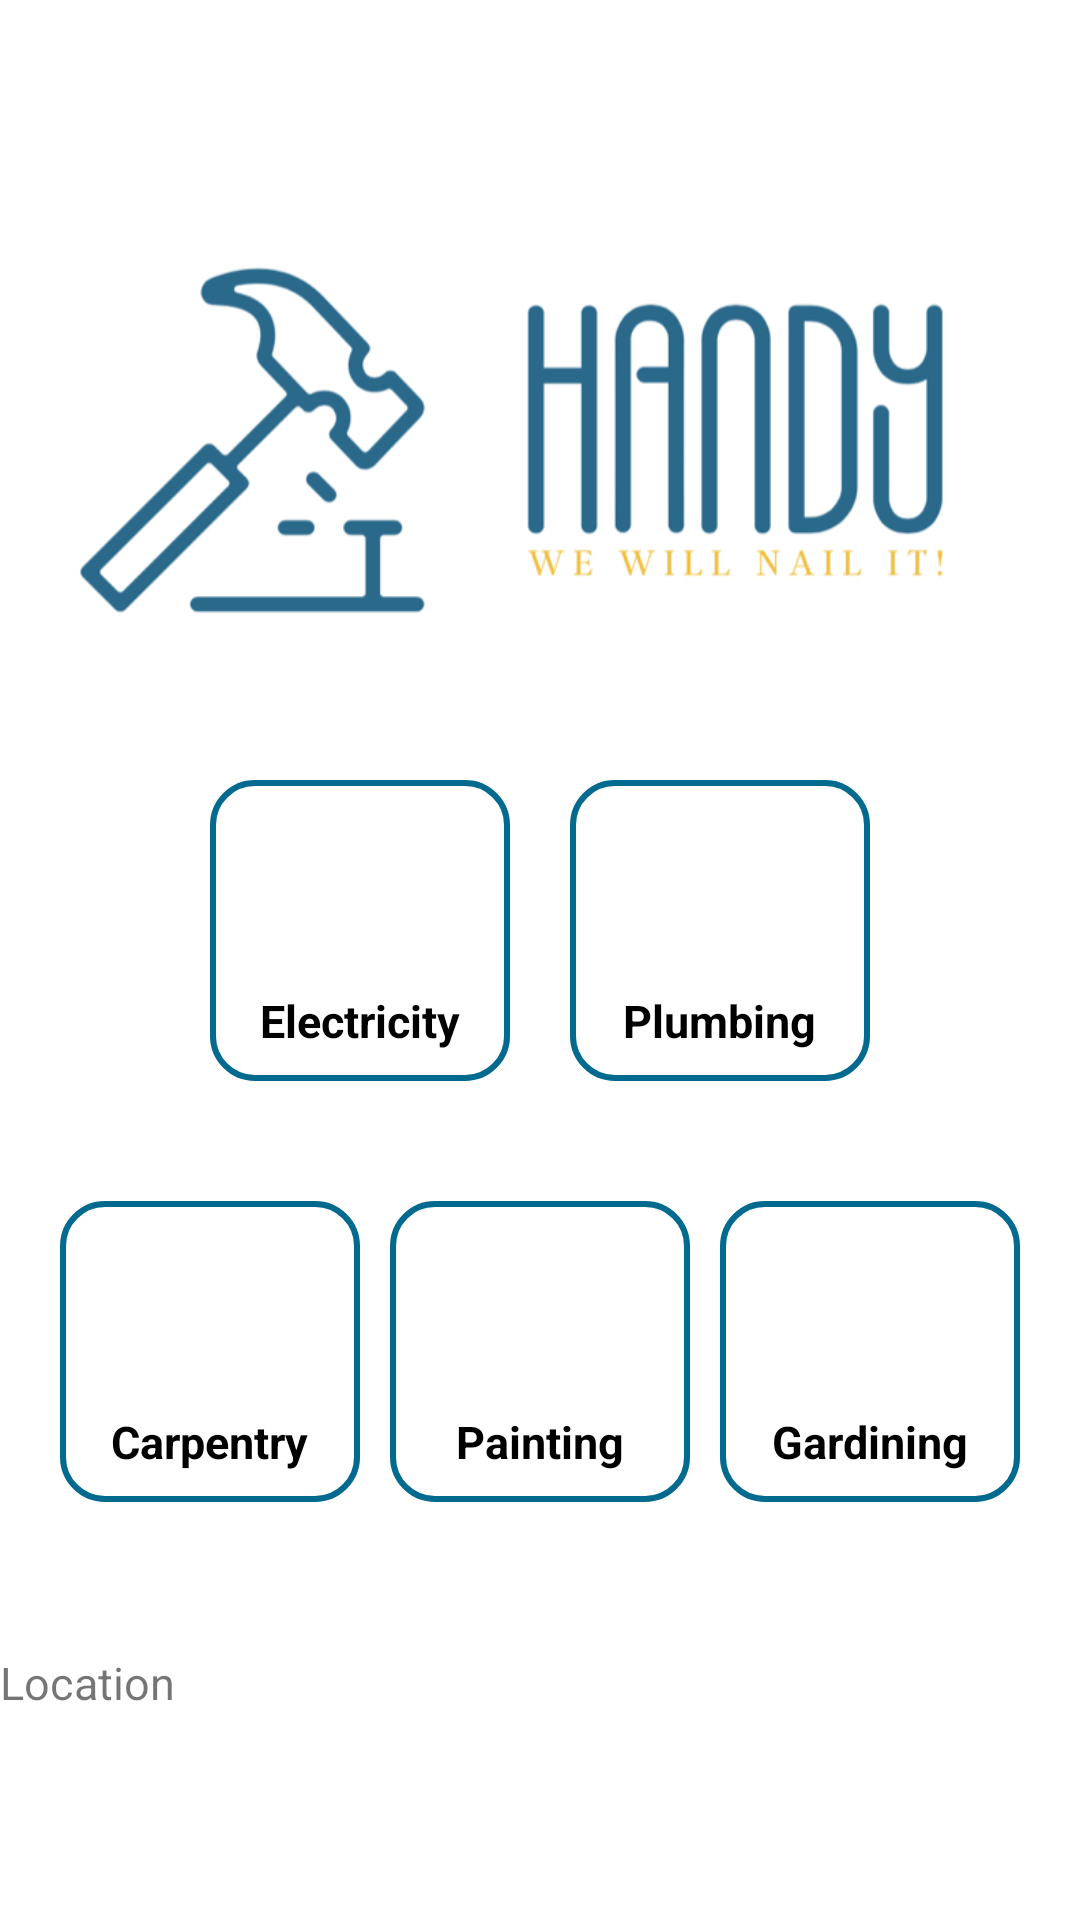

The Android layout XML behind this screen, and the referenced resources:
<!-- AndroidManifest.xml: application theme Theme.Handy -->
<!-- res/layout/fragment_home.xml -->
<?xml version="1.0" encoding="utf-8"?>
<androidx.constraintlayout.widget.ConstraintLayout xmlns:android="http://schemas.android.com/apk/res/android"
    xmlns:app="http://schemas.android.com/apk/res-auto"
    xmlns:tools="http://schemas.android.com/tools"
    android:layout_width="match_parent"
    android:layout_height="match_parent"
    tools:context=".ui.home.HomeFragment">

    <LinearLayout
        android:layout_width="match_parent"
        android:layout_height="match_parent"
        android:orientation="vertical"
        >
        <ImageView

            android:layout_width="match_parent"
            android:layout_height="260dp"
            android:layout_gravity="center_horizontal"
            android:gravity="bottom"
            android:background="@drawable/screen_shot_2023_01_14_at_4_58_40_pm"
            tools:ignore="RtlCompat" />


        <LinearLayout
            android:layout_width="match_parent"
            android:layout_height="wrap_content"
            android:orientation="vertical">

            <LinearLayout
                android:layout_width="match_parent"
                android:layout_height="wrap_content"

                android:gravity="center"
                android:layout_marginBottom="20dp"
                android:orientation="horizontal"
                android:paddingBottom="20dp">

                <LinearLayout
                    android:clickable="true"
                    android:onClick="go_tag_elect"
                    android:layout_marginRight="20dp"
                    android:layout_width="100dp"
                    android:layout_height="wrap_content"
                    android:background="@drawable/border_layout"
                    android:orientation="vertical"
                    android:padding="10dp">

                    <ImageButton

                        android:layout_width="60dp"
                        android:layout_height="60dp"
                        android:layout_gravity="center"
                        android:background="@android:color/transparent"
                        android:foreground="@drawable/idea"
                        android:insetTop="0dp"
                        android:insetBottom="0dp" />

                    <TextView
                        android:layout_width="wrap_content"
                        android:layout_height="wrap_content"
                        android:layout_gravity="center"
                        android:text="Electricity"
                        android:textColor="@color/black"
                        android:textSize="15dp"
                        android:textStyle="bold" />


                </LinearLayout>

                <LinearLayout
                    android:clickable="true"
                    android:onClick="go_tag_plum"
                    android:layout_width="100dp"
                    android:layout_height="wrap_content"
                    android:background="@drawable/border_layout"
                    android:orientation="vertical"
                    android:padding="10dp">

                    <ImageButton
                        android:background="@android:color/transparent"
                        android:layout_width="60dp"
                        android:layout_height="60dp"
                        android:layout_gravity="center"
                        android:foreground="@drawable/tap"
                        android:insetTop="0dp"
                        android:insetBottom="0dp" />

                    <TextView
                        android:layout_width="wrap_content"
                        android:layout_height="wrap_content"
                        android:layout_gravity="center"
                        android:text="Plumbing"
                        android:textColor="@color/black"
                        android:textSize="15dp"
                        android:textStyle="bold" />
                </LinearLayout>


            </LinearLayout>

            <LinearLayout
                android:gravity="center"
                android:layout_gravity="center"
                android:layout_width="match_parent"
                android:layout_height="wrap_content"
                android:orientation="horizontal">
                <LinearLayout
                    android:clickable="true"
                    android:onClick="go_tag_carp"
                    android:background="@drawable/border_layout"

                    android:layout_marginRight="10dp"
                    android:layout_width="100dp"
                    android:layout_height="wrap_content"
                    android:padding="10dp"
                    android:orientation="vertical">
                    <ImageButton
                        android:background="@android:color/transparent"
                        android:layout_width="60dp"
                        android:layout_height="60dp"
                        android:foreground="@drawable/tree"
                        android:insetTop="0dp"
                        android:insetBottom="0dp"
                        android:layout_gravity="center"
                        />
                    <TextView
                        android:layout_width="wrap_content"
                        android:layout_height="wrap_content"
                        android:text="Carpentry"
                        android:textStyle="bold"
                        android:textSize="15dp"
                        android:layout_gravity="center"
                        android:textColor="@color/black"/>
                </LinearLayout>
                <LinearLayout
                    android:clickable="true"
                    android:onClick="go_tag_paint"
                    android:background="@drawable/border_layout"

                    android:layout_marginRight="10dp"
                    android:layout_width="100dp"
                    android:layout_height="wrap_content"
                    android:padding="10dp"
                    android:orientation="vertical">
                    <ImageButton android:background="@android:color/transparent"
                        android:layout_width="60dp"
                        android:layout_height="60dp"
                        android:foreground="@drawable/paint_bucket_1_"
                        android:insetTop="0dp"
                        android:insetBottom="0dp"
                        android:layout_gravity="center"
                        />

                    <TextView
                        android:layout_width="wrap_content"
                        android:layout_height="wrap_content"
                        android:layout_gravity="center"
                        android:text="Painting"
                        android:textColor="@color/black"
                        android:textSize="15dp"
                        android:textStyle="bold" />
                </LinearLayout>

                <LinearLayout
                    android:clickable="true"
                    android:onClick="go_tag_gard"
                    android:layout_width="100dp"
                    android:layout_height="wrap_content"
                    android:padding="10dp"
                    android:background="@drawable/border_layout"

                    android:orientation="vertical">
                    <ImageButton
                        android:background="@android:color/transparent"
                        android:layout_width="60dp"
                        android:layout_height="60dp"
                        android:foreground="@drawable/tree"
                        android:insetTop="0dp"
                        android:insetBottom="0dp"
                        android:layout_gravity="center"
                        />
                    <TextView
                        android:layout_width="wrap_content"
                        android:layout_height="wrap_content"
                        android:text="Gardining"
                        android:textStyle="bold"
                        android:textSize="15dp"
                        android:layout_gravity="center"
                        android:textColor="@color/black"/>
                </LinearLayout>

            </LinearLayout>




        </LinearLayout>

        <TextView
            android:id="@+id/user_location"
            android:layout_marginTop="50dp"
            android:layout_width="wrap_content"
            android:layout_height="wrap_content"
            android:text="Location"
            android:textSize="15dp"
            />
    </LinearLayout>
</androidx.constraintlayout.widget.ConstraintLayout>
<!-- resources referenced by this layout -->
<resources>
  <color name="black">#FF000000</color>
  <!-- drawable border_layout (drawable) -->
  <?xml version="1.0" encoding="utf-8"?>
      <shape xmlns:android="http://schemas.android.com/apk/res/android" android:shape="rectangle">
      <corners
          android:radius="14dp"
          />
          <padding android:left="10dp" android:right="10dp" android:top="10dp" android:bottom="10dp"/>
          <stroke android:width="2dp" android:color="#026A8F"/>
      </shape>
  <!-- drawable screen_shot_2023_01_14_at_4_58_40_pm: png bitmap (drawable, 41218 bytes) -->
  <!-- drawable tap: png bitmap (drawable, 15175 bytes) -->
  <!-- drawable tree: png bitmap (drawable, 12781 bytes) -->
  <style name="Theme.Handy" parent="Theme.MaterialComponents.DayNight.NoActionBar">
          
          <item name="colorPrimary">@color/purple_500</item>
          <item name="colorPrimaryVariant">@color/purple_700</item>
          <item name="colorOnPrimary">@color/white</item>
          
          <item name="colorSecondary">@color/teal_200</item>
          <item name="colorSecondaryVariant">@color/teal_700</item>
          <item name="colorOnSecondary">@color/black</item>
          
          <item name="android:statusBarColor">?attr/colorPrimaryVariant</item>
          
      </style>
  <color name="purple_500">#00506C</color>
  <color name="purple_700">#026A8F</color>
  <color name="white">#FFFFFFFF</color>
  <color name="teal_200">#FF03DAC5</color>
  <color name="teal_700">#FF018786</color>
</resources>
